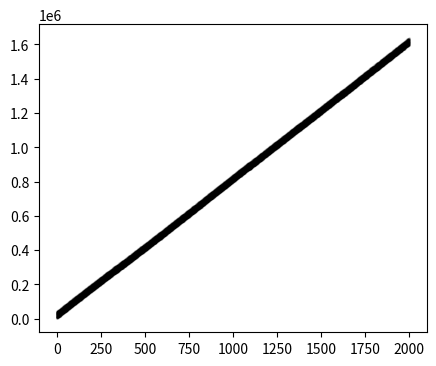

The script that saved this image:
import numpy as np
from matplotlib.font_manager import *
import matplotlib.pyplot as plt
import random

#设置画图字体
myfont = FontProperties(fname='ns.ttc')
#matplotlib.rcParams['axes.unicode_minus'] = False
#设置随机种子
np.random.seed(0)


#参数设置说明
path = 40000.0   # 元胞总数
n = 20         # 车辆数目
ltv = 3500      # 最大限速
p = 0.2         # 随机减速概率
times = 2000    # 模拟的时刻数目
PER = 0.4       # 网联车渗透率
RT_HV = 2      #人工车辆反应时间
RT_AV = 0.6      # AV车辆反应时间
Ac = 200        # 车辆一般加速度
De = 300         # 车辆一般减速度
DE = 500         # 车辆最大减速度
cl = 500        # 车辆车身长度
ds_cav = 50     # CAV车辆安全距离 定义为常数


#安全距离计算函数 v1为当前车，v2为前车
def d_safe(v1,v2):
    a = mat[0] # 车辆为人工车辆，则a=1，否则a=0
    b = mat[1] # 车辆为AV车辆，则b=1，否则b=0
    c = mat[2] # 车辆为CAV车辆，则c=1，否则c=0
    ds = v1*(a*RT_HV+b*RT_AV) + (a+b)*(v1**2-v2**2)/(2.0*DE) + c*ds_cav
    return round(ds)



#随机生成联网车辆编号
AV_index = random.sample(range(0,n), int(n*PER))
AV_index.sort()
# 初始化车辆类型列表并对列表进行遍历更新，得到每个车辆的跟车类型(HV\AV\CAV)
matlist=[[0]*3 for i in range(n)]
nlist = range(n)
for i in range(n):
    if i in AV_index:
        if nlist[i - 1] in AV_index:
            matlist[i][2] = 1
        else:
            matlist[i][1] = 1
    else:
        matlist[i][0] = 1

# x保存每辆车在当前时刻道路上的位置，初始化均匀分布,编号为0的车对应x越大
x = np.round(np.linspace(path, 0, n, endpoint=False))
Xlist = x.copy()   # Xlist作为每个时刻车辆位置的矩阵
# 初始化速度，v保存每辆车当前时刻的速度，按对数正态分布进行速度初始化
v = np.round(np.random.rand(n)*ltv)      #速度随机分布
v1 = v.copy()      #v1作为下一时刻速度更新容器
Vlist = v.copy()   # Vlist作为每个时刻车辆速度的矩阵
#记录随机慢化
SDM = np.zeros((n,times))
#记录安全距离和距离
DSafeMtx = np.zeros((n,times))
DMtx = np.zeros((n,times))


plt.figure(figsize=(5, 4), facecolor='w')
#开始仿真
for t in range(times):  # 遍历每个时刻
    plt.scatter([t] * n, x, s=1, c='k', alpha=0.05)  #在图上绘制该时刻所有车辆的位置,横轴为t,纵轴为x
    for i in range(n): # 遍历每辆车
        mat = matlist[i]  # 确定车辆类型
        # 计算当前车与前车的距离以及安全距离，注意是环形车道，i的前车为i-1
        if i == 0:
            d = path - x[i] + x[n-1] - cl
            ds = d_safe(v[i],v[n-1])  #计算当前车当前速度下的对应安全距离
        else:
            d = x[i-1] - x[i] - cl
            ds = d_safe(v[i], v[i-1])  #计算当前车当前速度下的对应安全距离
        #根据车辆跟车类型、当前速度、前车距离进行加速、减速、随机慢化
        if mat[0] == 1 :  #车辆为 HV
            if d > ds:    #当前车与前车之间的距离大于安全距离，车辆将加速
               v1[i] = min(v[i]+Ac, ltv, d)
            else:
                v1[i] = min(v[i]-De, d)
            #随机慢化
            if (np.random.random()<=p) & (t%RT_HV == 0):
                SDM[i][t] = 1
                v1[i] = max(v[i] - SDM[i][t]*De, 0)
            elif (np.random.random()>p) & (t%RT_HV == 0):
                SDM[i][t] = 0
                v1[i] = max(v[i] - SDM[i][t]*De, 0)
            else:
                v1[i] = v1[i]
        elif mat[1] == 1:   #车辆为 AV
            if d > ds:    #当前车与前车之间的距离大于安全距离，车辆将加速
               v1[i] = min(v[i]+Ac, ltv, d)
            else:
                v1[i] = min(v[i]-De, d)
        else:      #车辆为 CAV
            if d > ds:    #当前车与前车之间的距离大于安全距离，车辆将加速
               v1[i] = min(v[i]+Ac, ltv, d, d+v1[i-1]-ds)
            else:
                v1[i] = v1[i-1]
        DSafeMtx[i][t] = ds
        DMtx[i][t] = d


    Xlist = np.vstack((Xlist, (x + v1)%(path-1)))
    Vlist = np.vstack((Vlist, v1))
    x = x + v1     #更新位置
    v = v1         #更新速度

'''
# 画图展示
plt.xlim(0, path)
plt.ylim(0, times)
plt.xlabel(u'车辆位置', fontproperties=myfont)
plt.ylabel(u'模拟时间', fontproperties=myfont)
plt.title(u'交通模拟(车道长度%d,车辆数%d,初速度%s,减速概率%s)' % (path, n, v0, p), fontproperties=myfont)
# plt.tight_layout(pad=2)
plt.show()
'''